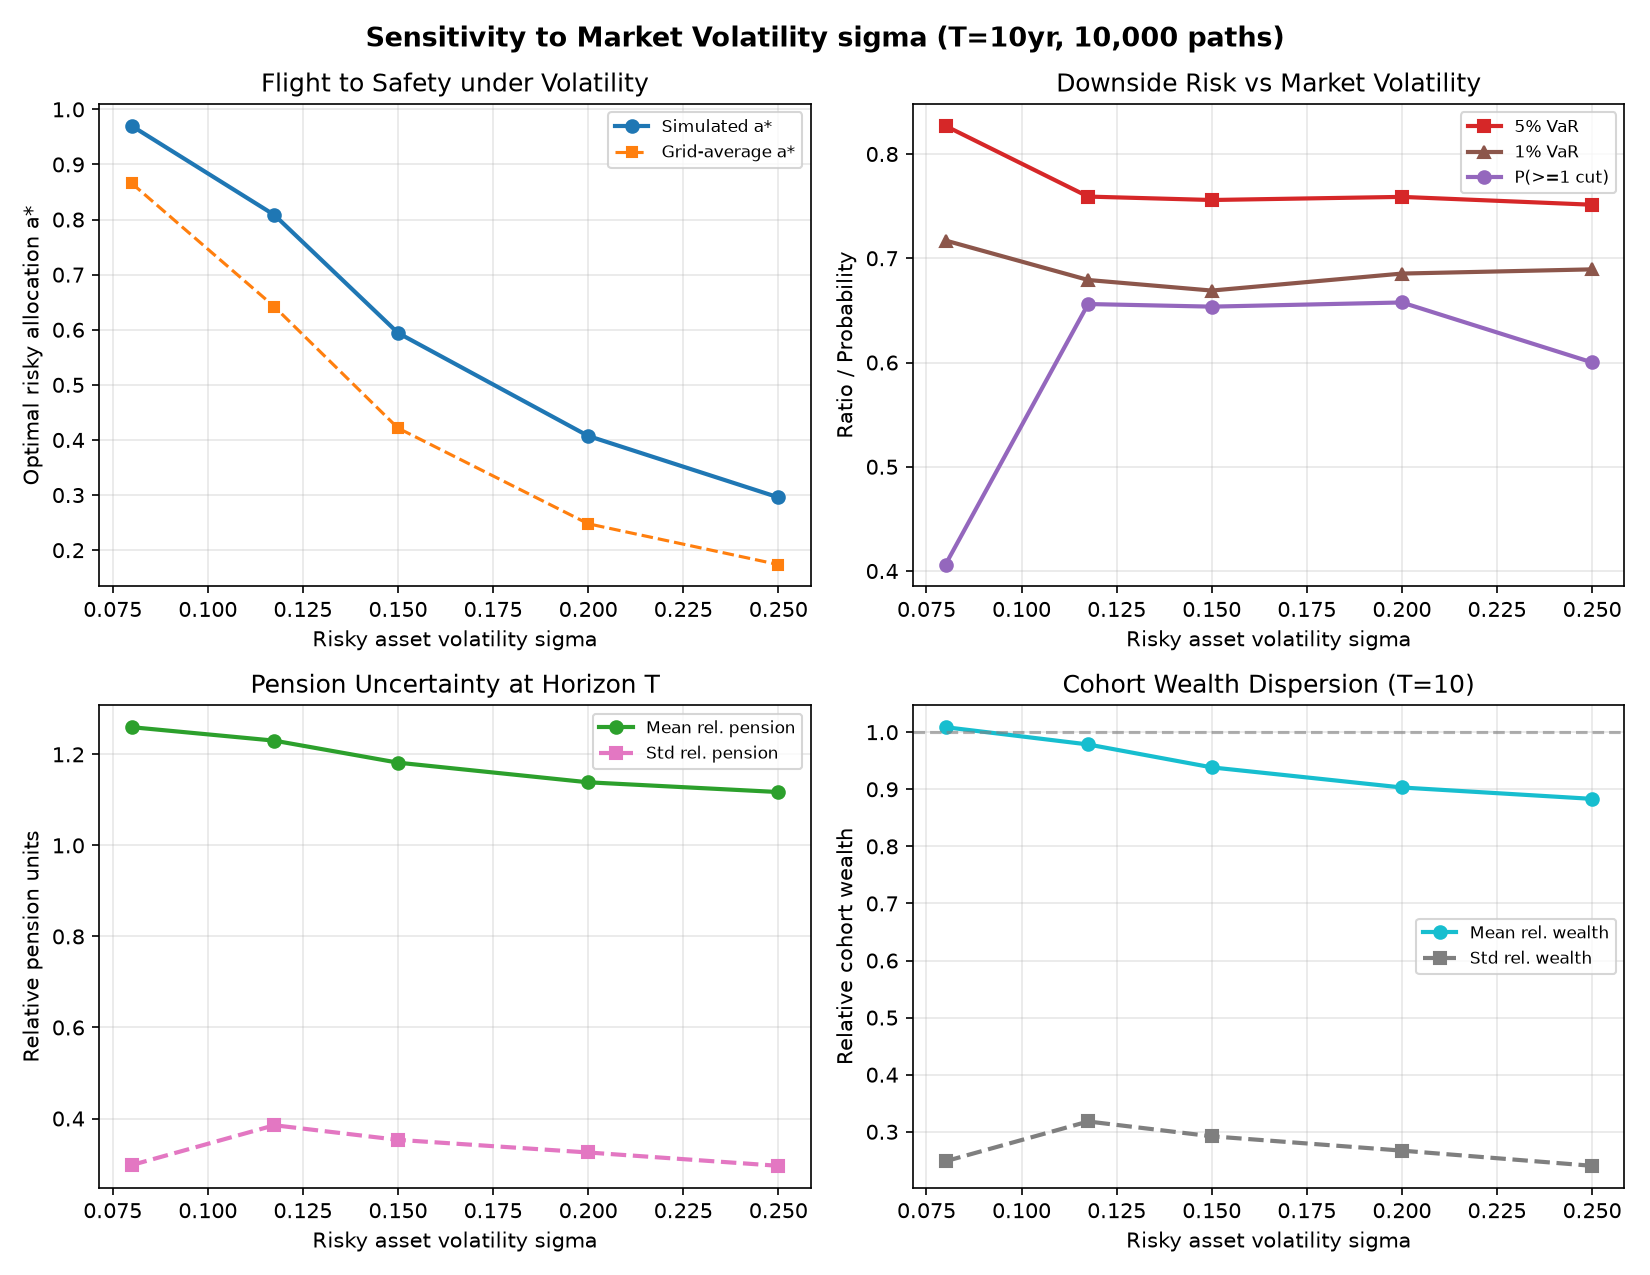

Source data for this figure (header and first rows):
sigma, PI_iterations, PI_runtime_sec, P_cut_prob, P_enh_ge_cuts, rel_pension_mean_T, rel_pension_std_T, rel_pension_VaR_5pct, rel_pension_VaR_1pct, rel_wealth_mean_T, rel_wealth_std_T, sim_mean_action, grid_mean_action
0.08, 7, 1.471, 0.4062, 0.9299, 1.26, 0.2978, 0.8269, 0.717, 1.009, 0.2484, 0.9699, 0.8658
0.1175, 7, 1.487, 0.6561, 0.8421, 1.23, 0.3852, 0.7592, 0.6792, 0.9785, 0.3181, 0.8083, 0.6418
0.15, 7, 1.332, 0.6536, 0.8041, 1.182, 0.3531, 0.7559, 0.669, 0.9384, 0.2921, 0.5943, 0.4216
0.2, 7, 1.139, 0.6576, 0.7768, 1.139, 0.3254, 0.7589, 0.6853, 0.9031, 0.267, 0.4073, 0.2479
0.25, 8, 1.126, 0.6001, 0.7447, 1.117, 0.2961, 0.7514, 0.6894, 0.8832, 0.2404, 0.2959, 0.1739
